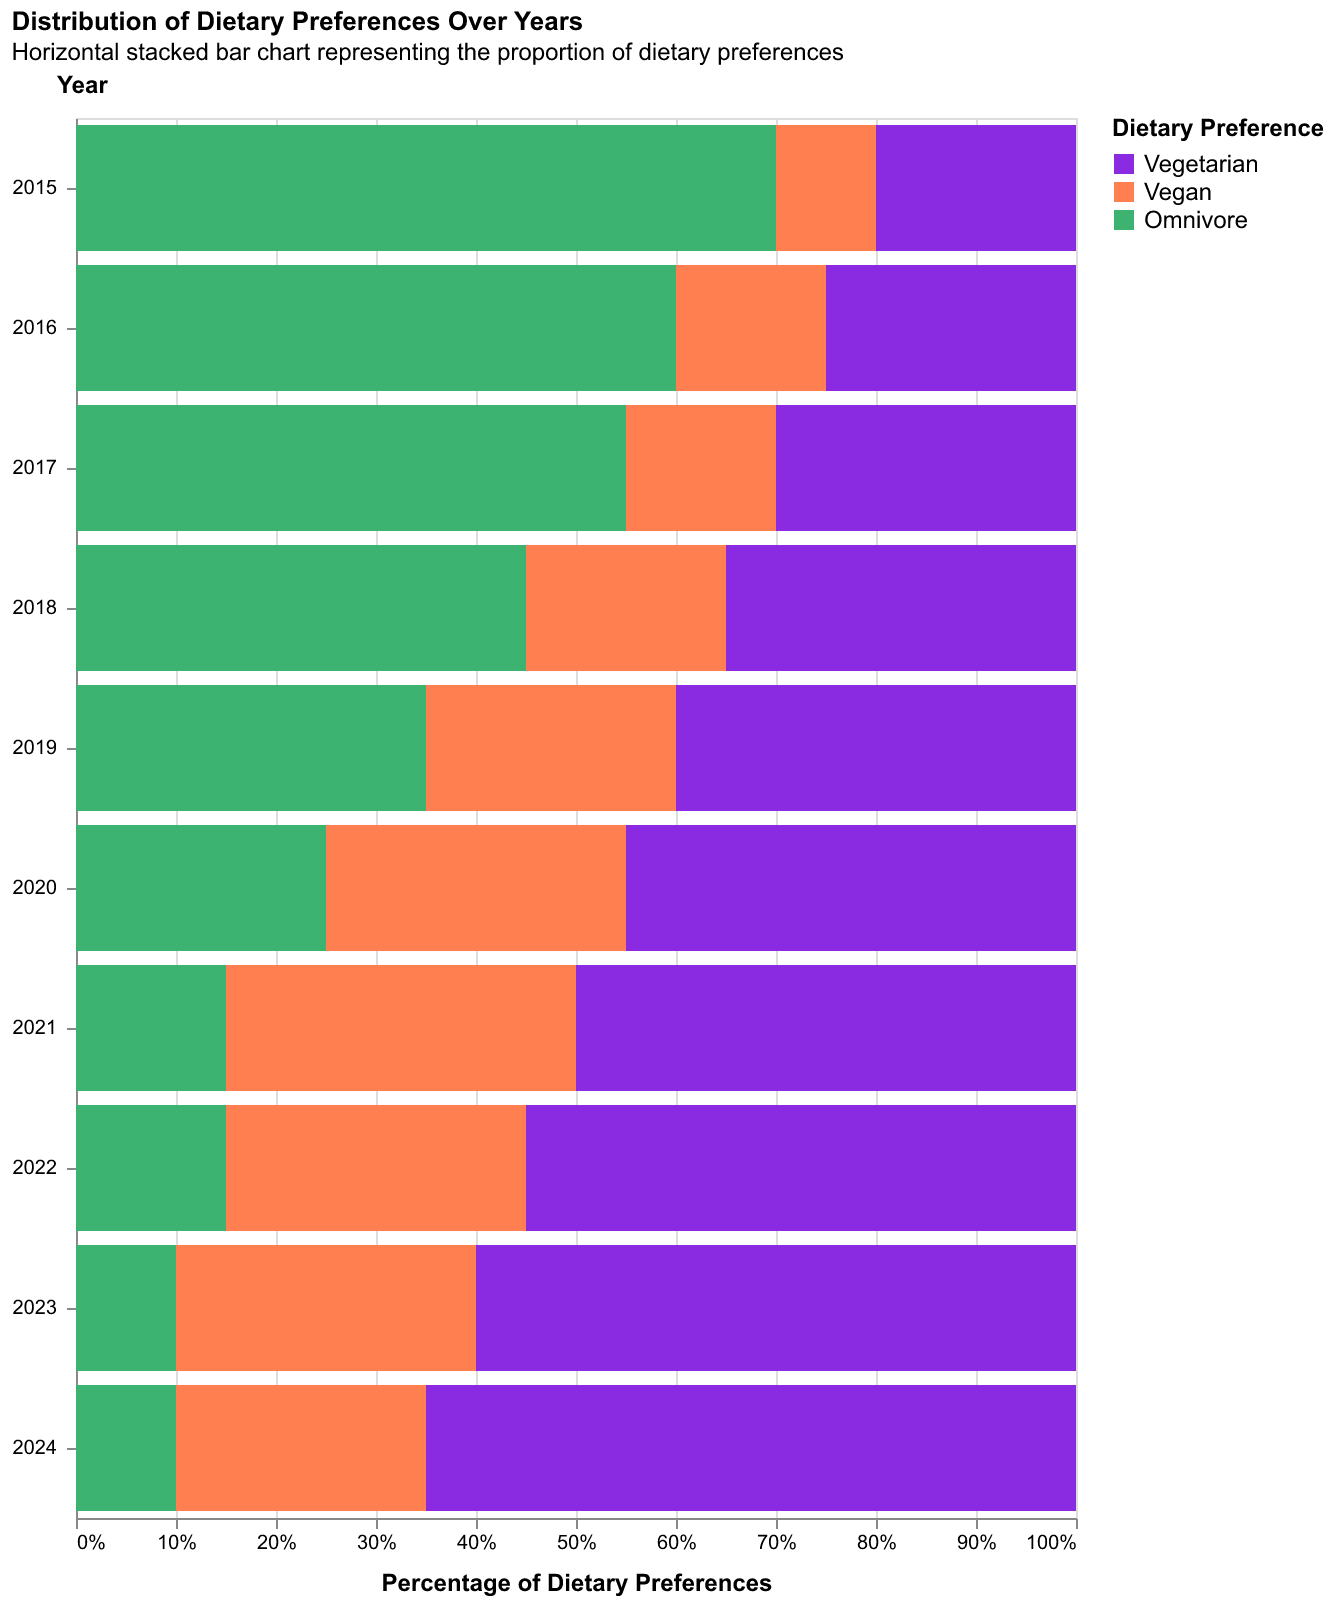

The file beside this chart, header and first rows:
Year, Vegetarian, Vegan, Omnivore
2015, 20, 10, 70
2016, 25, 15, 60
2017, 30, 15, 55
2018, 35, 20, 45
2019, 40, 25, 35
2020, 45, 30, 25
2021, 50, 35, 15
2022, 55, 30, 15
2023, 60, 30, 10
2024, 65, 25, 10
